Run: headless pygame with SDL's dummy video driver; simulated clock (each Clock.tick advances the game by its frame time, no real sleeping); random seed 0; keys injected as events and as key.get_pressed() state; no mouse input.
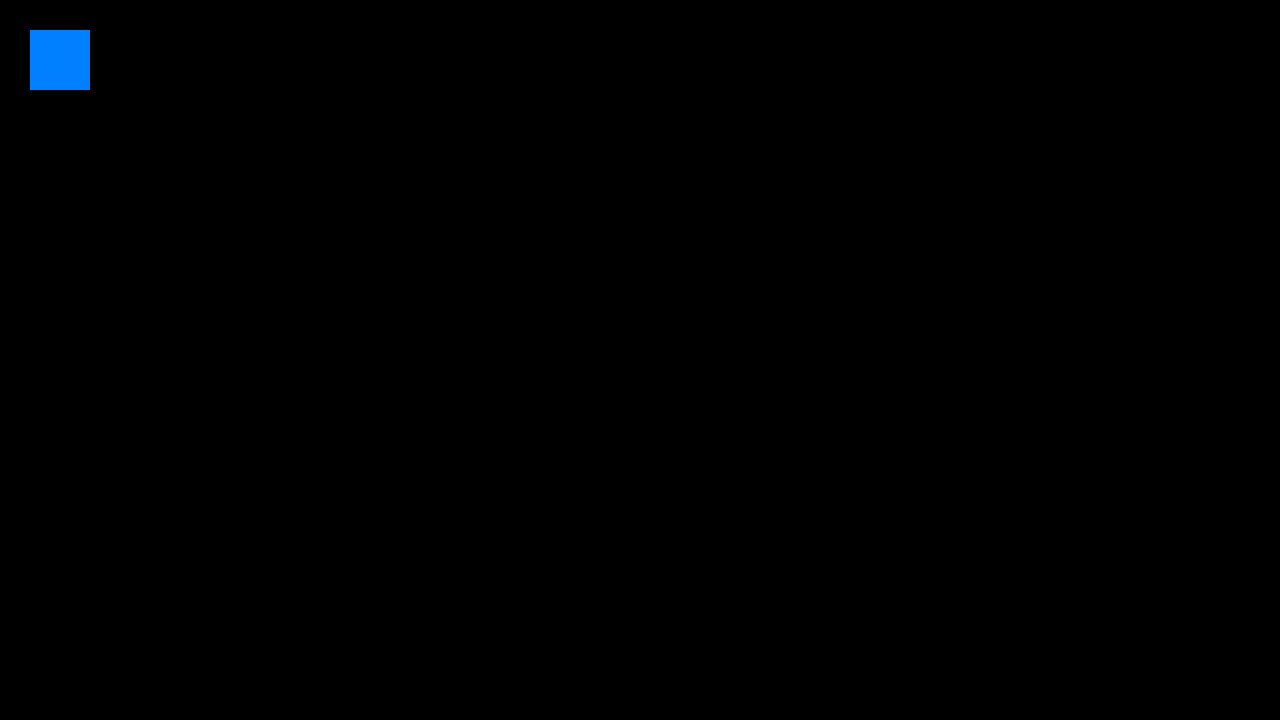
Frame 1 of 4 · flips 1–60 · no input
Frame 2 of 4 · flips 61–180 · tapped SPACE, RETURN · held RIGHT (→), D · screen unchanged from frame 1, image omitted
Frame 3 of 4 · flips 181–300 · held DOWN (↓), S · screen unchanged from frame 2, image omitted
Frame 4 of 4 · flips 301–420 · held LEFT (←), A, UP (↑), W · screen unchanged from frame 3, image omitted

The pygame program that drew these frames:

import pygame

pygame.init()
screen = pygame.display.set_mode((1280, 720))
done = False

red = (255, 0, 0)
blue = (0, 100, 255)
gravity = 9.8**2

while not done:
    for event in pygame.event.get():
        if event.type == pygame.QUIT:
            done = True

    pygame.draw.rect(screen, (0, 128, 255), pygame.Rect(30, 30, 60, 60))
    

    pygame.display.flip()
    
